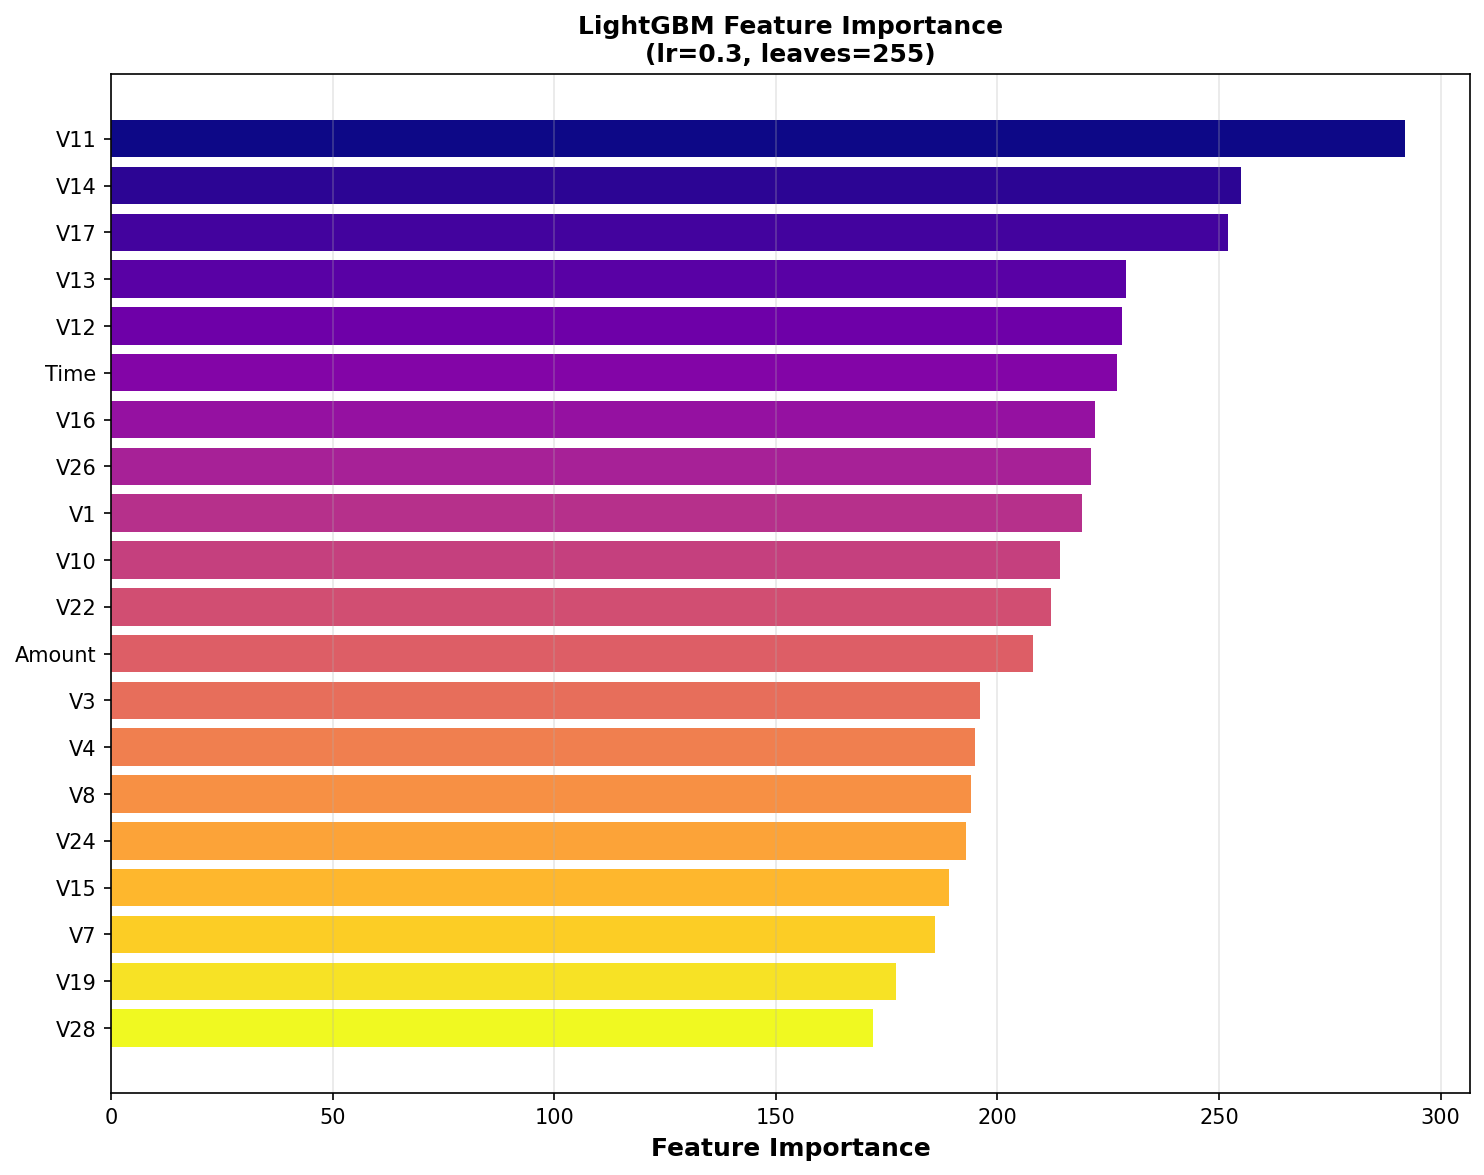

Source data for this figure (header and first rows):
feature, importance
V11, 292
V14, 255
V17, 252
V13, 229
V12, 228
Time, 227
V16, 222
V26, 221
V1, 219
V10, 214
V22, 212
Amount, 208
V3, 196
V4, 195
V8, 194
V24, 193
V15, 189
V7, 186
V19, 177
V28, 172
